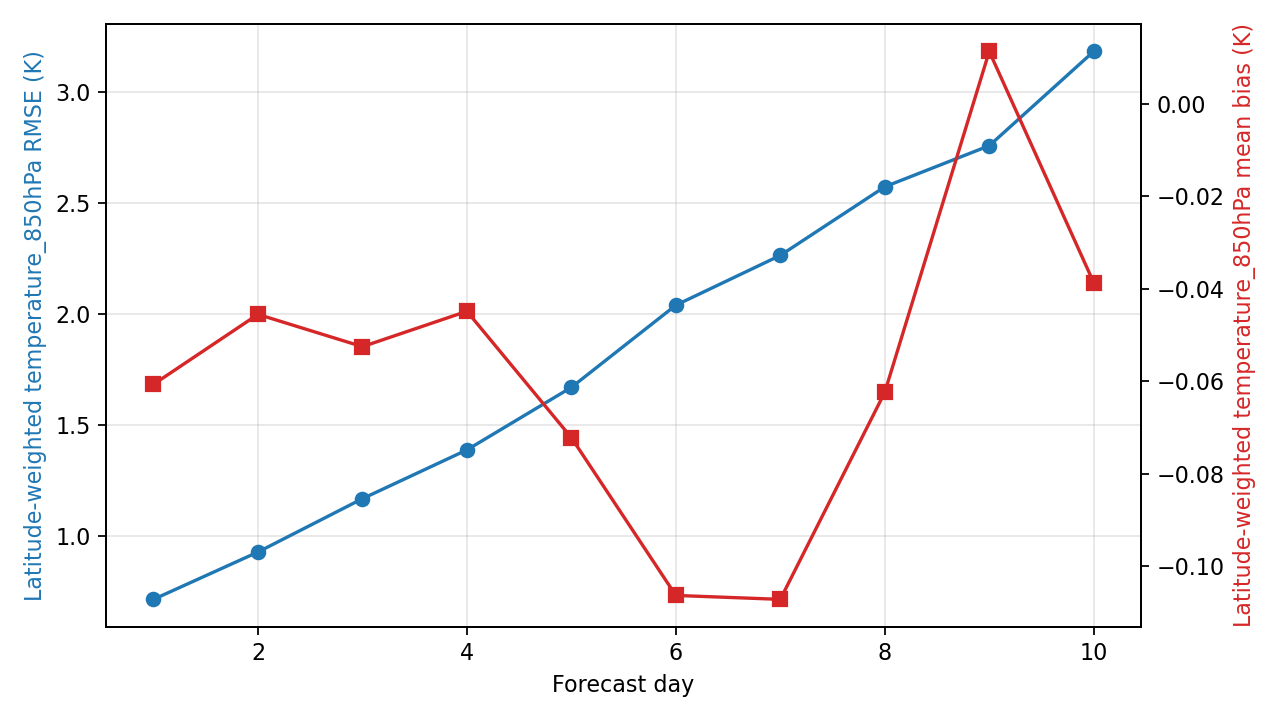

The table this chart was drawn from, first rows:
day, step, lead_hours, lead_day, temperature_850hPa_rmse_k, temperature_850hPa_mean_bias_k, metric_variable, metric_level_hpa, reference
1, 4, 24.0, 1.0, 0.7161, -0.06069, temperature, 850, ground_truth
2, 8, 48.0, 2.0, 0.9291, -0.04555, temperature, 850, ground_truth
3, 12, 72.0, 3.0, 1.169, -0.05253, temperature, 850, ground_truth
4, 16, 96.0, 4.0, 1.389, -0.04488, temperature, 850, ground_truth
5, 20, 120.0, 5.0, 1.67, -0.07223, temperature, 850, ground_truth
6, 24, 144.0, 6.0, 2.04, -0.1064, temperature, 850, ground_truth
7, 28, 168.0, 7.0, 2.264, -0.1072, temperature, 850, ground_truth
8, 32, 192.0, 8.0, 2.573, -0.06241, temperature, 850, ground_truth
9, 36, 216.0, 9.0, 2.758, 0.01137, temperature, 850, ground_truth
10, 40, 240.0, 10.0, 3.183, -0.03868, temperature, 850, ground_truth
